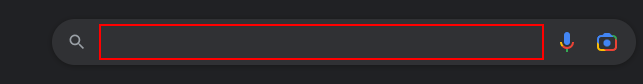
Task: it's bot content processing for determine the weather depending the your city
Workflow: Main

Step 1: type "["clima en " + city]" into the text box

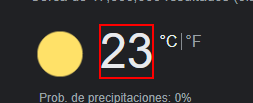
Step 2: get-text from the element 'wob_tm'

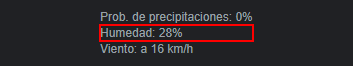
Step 3: get-text from the element 'Humedad:'
